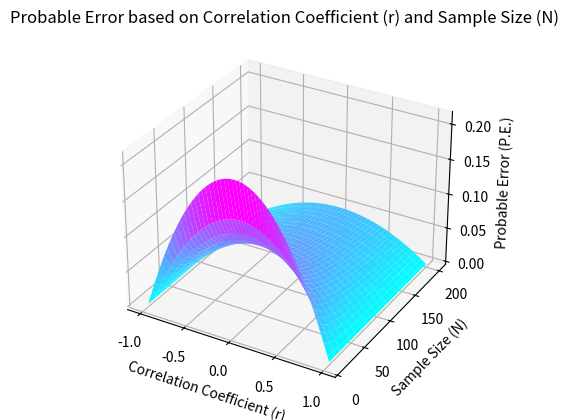

The script that saved this image:
import numpy as np
import matplotlib.pyplot as plt
from mpl_toolkits.mplot3d import Axes3D

# Function to calculate the probable error for 'r'
def probable_error(r, N):
    return 0.674 * (1 - r**2) / np.sqrt(N)

# Given correlation coefficient (r) and sample size (N)
r = 0.8
N = 25

# Calculate the probable error
prob_error = probable_error(r, N)
print(f"Probable Error: {prob_error:.4f}")

# Generate data points for correlation coefficient (r) and sample size (N)
r_values = np.linspace(-1, 1, 100)  # 'r' range from -1 to 1
N_values = np.arange(10, 201, 10)   # Sample sizes from 10 to 200 with step 10

# Create a meshgrid from the data points
R, N = np.meshgrid(r_values, N_values)

# Calculate the probable error for each combination of 'r' and 'N'
pe_values = probable_error(R, N)

# 3D Visualization using matplotlib
fig = plt.figure()
ax = fig.add_subplot(111, projection='3d')
ax.plot_surface(R, N, pe_values, cmap='cool')

# Customize the plot
ax.set_xlabel('Correlation Coefficient (r)')
ax.set_ylabel('Sample Size (N)')
ax.set_zlabel('Probable Error (P.E.)')
ax.set_title('Probable Error based on Correlation Coefficient (r) and Sample Size (N)')

# Show the plot
plt.show()
